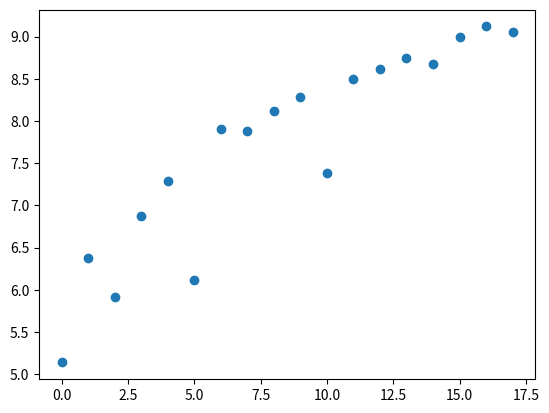
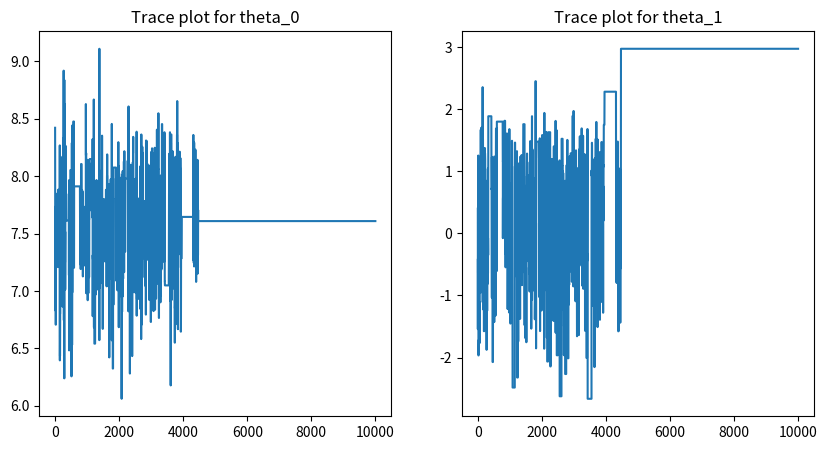
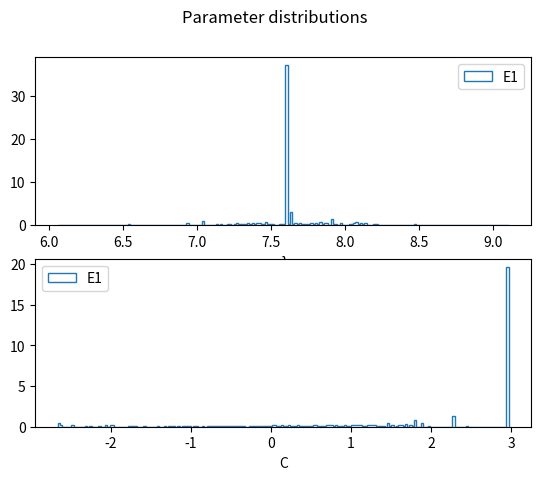
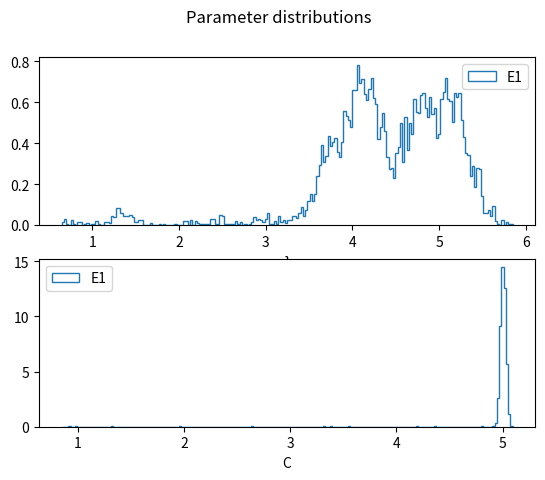

Reproduce these figures in Python, in order.
import pandas as pd
import numpy as np
import math as m
import scipy.stats as sp
import statistics as stats
import random
import matplotlib.pyplot as plt

# Toy observed data to demonstrate the MCMC sampling process
t = list(range(18))
y = [5.14, 6.38, 5.92, 6.88, 7.29, 6.12, 7.90, 7.88, 8.12, 8.29, 7.38, 8.50, 8.62, 8.75, 8.68, 9.00, 9.12, 9.06]

# Plot the observed data
plt.scatter(t,y)

##########################################################
# Independance sample model
##########################################################

def ind_model(nsamples, thetaInit, propMean, propCov, t, y):
  output = np.zeros((nsamples, 3))
  theta = thetaInit
  acc = 0
  for i in range(1, nsamples+1):
    theta_p = np.random.multivariate_normal(propMean, propCov)
    if (theta_p[0]>0):
        w = sum(np.square([y[x]-theta[0]*1-(np.exp(-x*np.exp(theta[1]))) for x in t]))**(-8)/sp.multivariate_normal.pdf(theta, mean=propMean, cov=propCov)
        wp = sum(np.square([y[x]-theta_p[0]*1-(np.exp(-x*np.exp(theta_p[1]))) for x in t]))**(-8)/sp.multivariate_normal.pdf(theta_p, mean=propMean, cov=propCov)
        u = random.uniform(0, 1)
        if(u<min(wp/w,1)):
          theta = theta_p
          acc = acc+1
          
    output[i-1,:] = [theta[0],theta[1],acc/i]  # theta should be a vector of length 2,
    # also record the acceptance rate for tuning purposes
  return output

# Choosing covariance for optimal exploration, aiming for around 0.25-0.5 acceptance rate
# 
accepted = np.zeros((4,4))
tests = [0.05, 0.5, 5, 50]
mu = [7, 0]
for i in range(1, 5):
  for j in range(1, 5):
    Sigma = np.array([[tests[i-1], 0], [0, tests[j-1]]])
    accepted[i-1, j-1] = ind_model(500, [7, 0], mu, Sigma, t, y)[499, 2]

accepted

# Choose covariance [[5, 0], [0, 0.5]] which gives an acceptance rate of 0.256
ind_samples = ind_model(10000, [7, 0], mu, np.array([[0.5, 0], [0, 0.5]]), t, y)

# Plot burn in
fig = plt.figure(figsize=(10, 5))
plt.subplot(1, 2, 1)    
plt.plot(ind_samples[:, 0])
plt.title('Trace plot for theta_0')
plt.subplot(1, 2, 2)
plt.plot(ind_samples[:, 1])
plt.title('Trace plot for theta_1')
plt.show()

# Plot parameter distributions
x_eval = np.linspace(0, 0.3, num=200) 
y = sp.uniform.pdf(x_eval, 0, 0.2) 
x_eval2 = np.linspace(0, 3.5, num=200) 
y2 = sp.uniform.pdf(x_eval, 0, 3) 
fig, (ax1, ax2) = plt.subplots(2)
fig.suptitle('Parameter distributions')
ax1.hist(ind_samples[:, 0],bins=200,density=True,histtype="step", label='E1')
ax1.set(xlabel='$\lambda$')
ax1.legend()
ax2.hist(ind_samples[:, 1],bins = 200,density=True,histtype="step", label='E1')
ax2.set(xlabel='C')
ax2.legend()

##########################################################
# RWMH model
##########################################################

# Function to simulate data points from a given function 
def sim_dat(f,theta,times):
    
    res = [f(i,theta) for i in times]
    return res

# Function to calculate the log-likelihood of observed values given the model and parameters
# (Chi-Squared likelihood)
def loglikest(f,theta, times, obsdata,sd):
    
    test = sim_dat(f, theta, times)
    # assumes gaussian likelihood
    if theta[0]>0 and theta[1]>0:
        s = [(obsdata[i]-test[i])**2/sd**2 + np.log(2*m.pi*sd**2) for i in times]
        ll = -1/2*sum(s)
    else:
        ll = -500000
    return ll

# Function to perform MCMC sampling for parameter estimation
def my_mcmc(f,obsdata,times):
    
    all_theta = []
    
    # initialise theta
    theta0 = [random.uniform(0,1),random.uniform(0,3)]
    Aset = [theta0[0]]
    Cset = [theta0[1]]
    lset = [loglikest(f,theta0,times,obsdata,0.1)]

    for i in range(10000):
        
        # random step to propose new theta
        theta = [Aset[-1]+np.random.normal(0,0.05),Cset[-1]+np.random.normal(0,0.05)]
        lt = loglikest(f,theta,times,obsdata,0.1)
        
        # accept new theta with acceptance probability
        if lt>lset[-1]+ m.log(random.uniform(0,1)):
            lset.append(lt)
            Aset.append(theta[0])
            Cset.append(theta[1])
        else:
            lset.append(lset[-1])
            Aset.append(Aset[-1])
            Cset.append(Cset[-1])
            
    all_theta.append([Aset,Cset,lset])
    return all_theta


# Define the model function to be fitted to the observed data
def f(t,theta):
    A=theta[0]
    C=theta[1]
    y=C*(1-m.exp(-(A)*t))
    return y

results = my_mcmc(f,y,t)

# To-Do: Plot the trace plots for the parameters A and C to visualize the sampling process

# Plot parameter distributions
x_eval = np.linspace(0, 0.3, num=200) 
y = sp.uniform.pdf(x_eval, 0, 0.2) 
x_eval2 = np.linspace(0, 3.5, num=200) 
y2 = sp.uniform.pdf(x_eval, 0, 3) 
fig, (ax1, ax2) = plt.subplots(2)
fig.suptitle('Parameter distributions')
ax1.hist(results[0][0],bins=200,density=True,histtype="step", label='E1')
ax1.set(xlabel='$\lambda$')
ax1.legend()
ax2.hist(results[0][1],bins = 200,density=True,histtype="step", label='E1')
ax2.set(xlabel='C')
ax2.legend()
